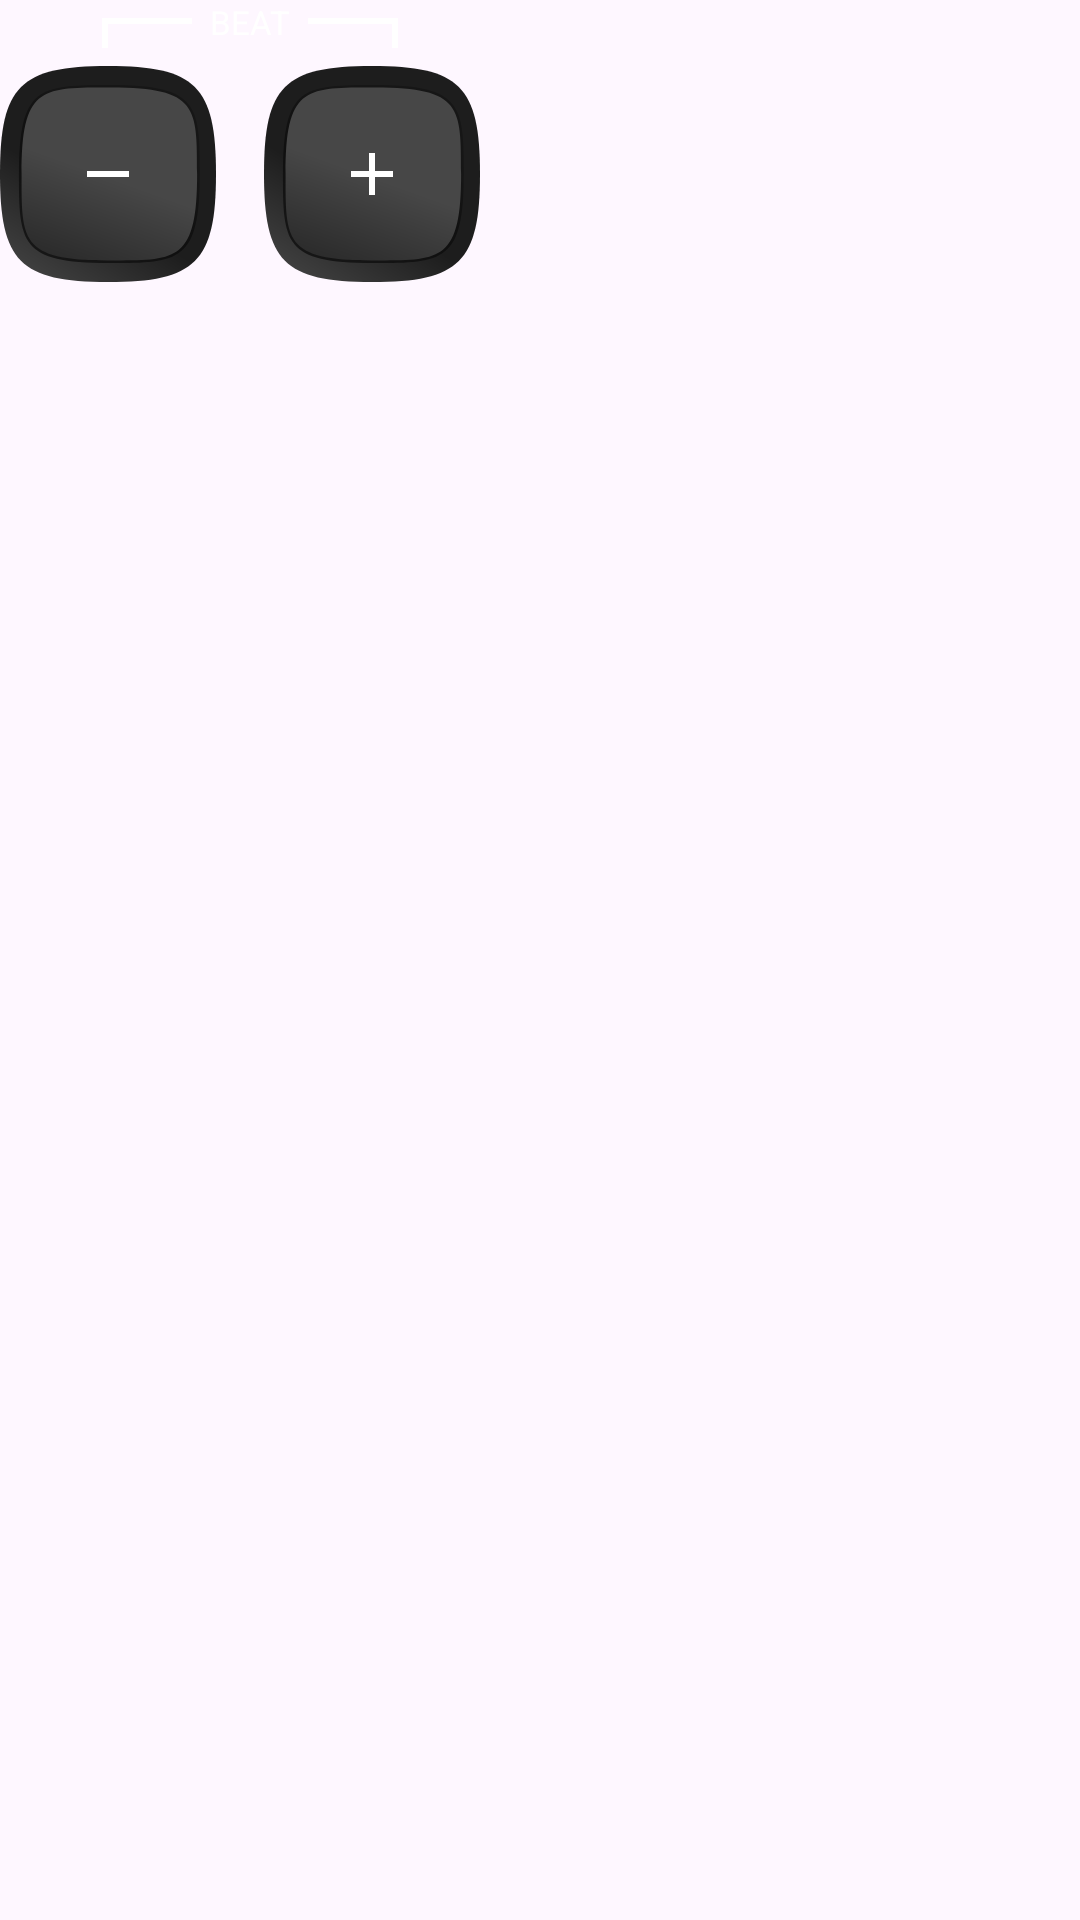

Produce the Android XML layout that renders to this screen, including the resource entries it uses.
<!-- AndroidManifest.xml: application theme Theme.MetronomePlus -->
<!-- res/layout/view_time_signature_button_item.xml -->
<?xml version="1.0" encoding="utf-8"?>
<androidx.constraintlayout.widget.ConstraintLayout xmlns:android="http://schemas.android.com/apk/res/android"
    xmlns:app="http://schemas.android.com/apk/res-auto"
    android:layout_width="match_parent"
    android:layout_height="match_parent">

    <View
        android:id="@+id/verticalLineOne"
        android:layout_width="2dp"
        android:layout_height="10dp"
        android:background="@color/white"
        android:layout_marginStart="34dp"
        android:layout_marginTop="6dp"
        app:layout_constraintStart_toStartOf="parent"
        app:layout_constraintTop_toTopOf="parent" />

    <View
        android:id="@+id/horizontalLineOne"
        android:layout_width="28dp"
        android:layout_height="2dp"
        android:background="@color/white"
        app:layout_constraintStart_toEndOf="@id/verticalLineOne"
        app:layout_constraintTop_toTopOf="@id/verticalLineOne" />

    <TextView
        android:id="@+id/titleButtonsSignature"
        android:layout_width="wrap_content"
        android:layout_height="wrap_content"
        android:layout_marginHorizontal="6dp"
        android:text="BEAT"
        android:textColor="@color/white"
        android:textSize="11sp"
        app:layout_constraintBottom_toBottomOf="@id/horizontalLineOne"
        app:layout_constraintStart_toEndOf="@id/horizontalLineOne"
        app:layout_constraintTop_toTopOf="@id/horizontalLineOne" />

    <View
        android:id="@+id/horizontalLineTwo"
        android:layout_width="28dp"
        android:layout_height="2dp"
        android:layout_marginHorizontal="6dp"
        android:background="@color/white"
        app:layout_constraintBottom_toBottomOf="@id/titleButtonsSignature"
        app:layout_constraintStart_toEndOf="@id/titleButtonsSignature"
        app:layout_constraintTop_toTopOf="@id/titleButtonsSignature" />

    <View
        android:id="@+id/verticalLineTwo"
        android:layout_width="2dp"
        android:layout_height="10dp"
        android:background="@color/white"
        app:layout_constraintStart_toEndOf="@id/horizontalLineTwo"
        app:layout_constraintTop_toTopOf="@id/horizontalLineTwo" />

    <androidx.appcompat.widget.AppCompatButton
        android:id="@+id/btnLessTimeSig"
        style="@style/defaultButtonStyle"
        android:layout_width="72dp"
        android:layout_height="72dp"
        android:layout_marginTop="6dp"
        android:drawableStart="@drawable/ic_remove_white"
        android:paddingStart="24dp"
        app:layout_constraintStart_toStartOf="parent"
        app:layout_constraintTop_toBottomOf="@id/verticalLineOne" />

    <androidx.appcompat.widget.AppCompatButton
        android:id="@+id/btnMoreTimeSig"
        style="@style/defaultButtonStyle"
        android:layout_width="72dp"
        android:layout_height="72dp"
        android:drawableStart="@drawable/ic_add_white"
        android:paddingStart="24dp"
        android:layout_marginHorizontal="16dp"
        app:layout_constraintStart_toEndOf="@id/btnLessTimeSig"
        app:layout_constraintTop_toTopOf="@id/btnLessTimeSig" />


</androidx.constraintlayout.widget.ConstraintLayout>
<!-- resources referenced by this layout -->
<resources>
  <color name="white">#FFFFFFFF</color>
  <!-- drawable ic_add_white (drawable) -->
  <vector xmlns:android="http://schemas.android.com/apk/res/android"
      android:width="24dp"
      android:height="24dp"
      android:tint="@color/white"
      android:viewportWidth="24"
      android:viewportHeight="24">
  
      <path
          android:fillColor="@color/white"
          android:pathData="M19,13h-6v6h-2v-6H5v-2h6V5h2v6h6v2z" />
  
  </vector>
  <!-- drawable ic_remove_white (drawable) -->
  <vector xmlns:android="http://schemas.android.com/apk/res/android"
      android:width="24dp"
      android:height="24dp"
      android:tint="@color/white"
      android:viewportWidth="24"
      android:viewportHeight="24">
  
      <path
          android:fillColor="@color/white"
          android:pathData="M19,13H5v-2h14v2z" />
  
  </vector>
  <style name="defaultButtonStyle" parent="@android:style/Widget.Button">
          <item name="android:textColor">@drawable/metronome_button_text_color_state</item>
          <item name="android:background">@drawable/metronome_button_state</item>
      </style>
  <style name="Theme.MetronomePlus" parent="Base.Theme.MetronomePlus" />
  <!-- drawable metronome_button_text_color_state (drawable) -->
  <?xml version="1.0" encoding="utf-8"?>
  <selector xmlns:android="http://schemas.android.com/apk/res/android">
      <item android:color="@color/white_40_percent" android:state_enabled="false" />
      <item android:color="@color/white" android:state_pressed="true" />
      <item android:color="@color/white" android:state_enabled="true" />
  </selector>
  
  
  
  
  <!-- drawable metronome_button_state (drawable) -->
  <?xml version="1.0" encoding="utf-8"?>
  <selector xmlns:android="http://schemas.android.com/apk/res/android">
      <item android:drawable="@drawable/metronome_button_disabled" android:state_enabled="false" />
      <item android:drawable="@drawable/metronome_button_pressed" android:state_pressed="true" />
      <item android:drawable="@drawable/metronome_button" android:state_enabled="true" />
  </selector>
  <style name="Base.Theme.MetronomePlus" parent="Theme.Material3.DayNight.NoActionBar">
          
          
          <item name="android:windowLightStatusBar">false</item>
          <item name="android:statusBarColor">@android:color/black</item>
      </style>
  <color name="white_40_percent">#66FFFFFF</color>
  <!-- drawable metronome_button_disabled: vector/xml drawable (drawable, 2712 chars, omitted) -->
  <!-- drawable metronome_button_pressed: vector/xml drawable (drawable, 2452 chars, omitted) -->
  <!-- drawable metronome_button: vector/xml drawable (drawable, 2475 chars, omitted) -->
</resources>
